The GitHub repository RiyaRachel24/crack-detection-app contains a labelled image folder "train_split" with 2 categories: crack, no crack. Examples follow, each with its label.

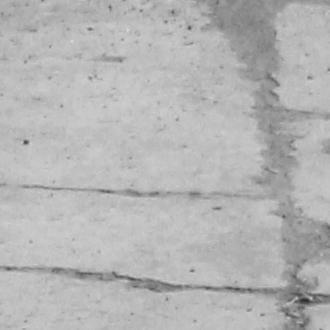
Label: crack

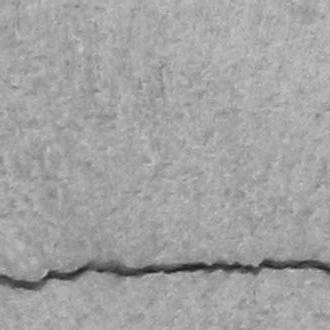
Label: crack

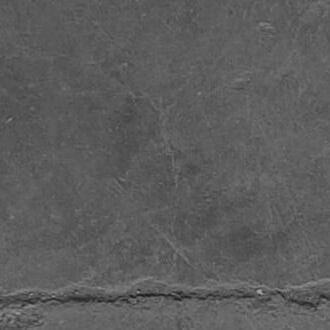
Label: crack

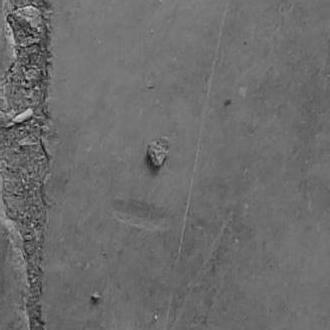
Label: crack

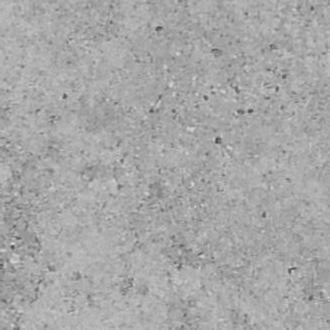
Label: no crack

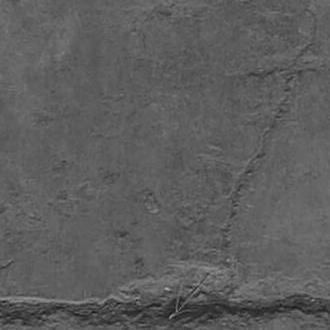
Label: crack
